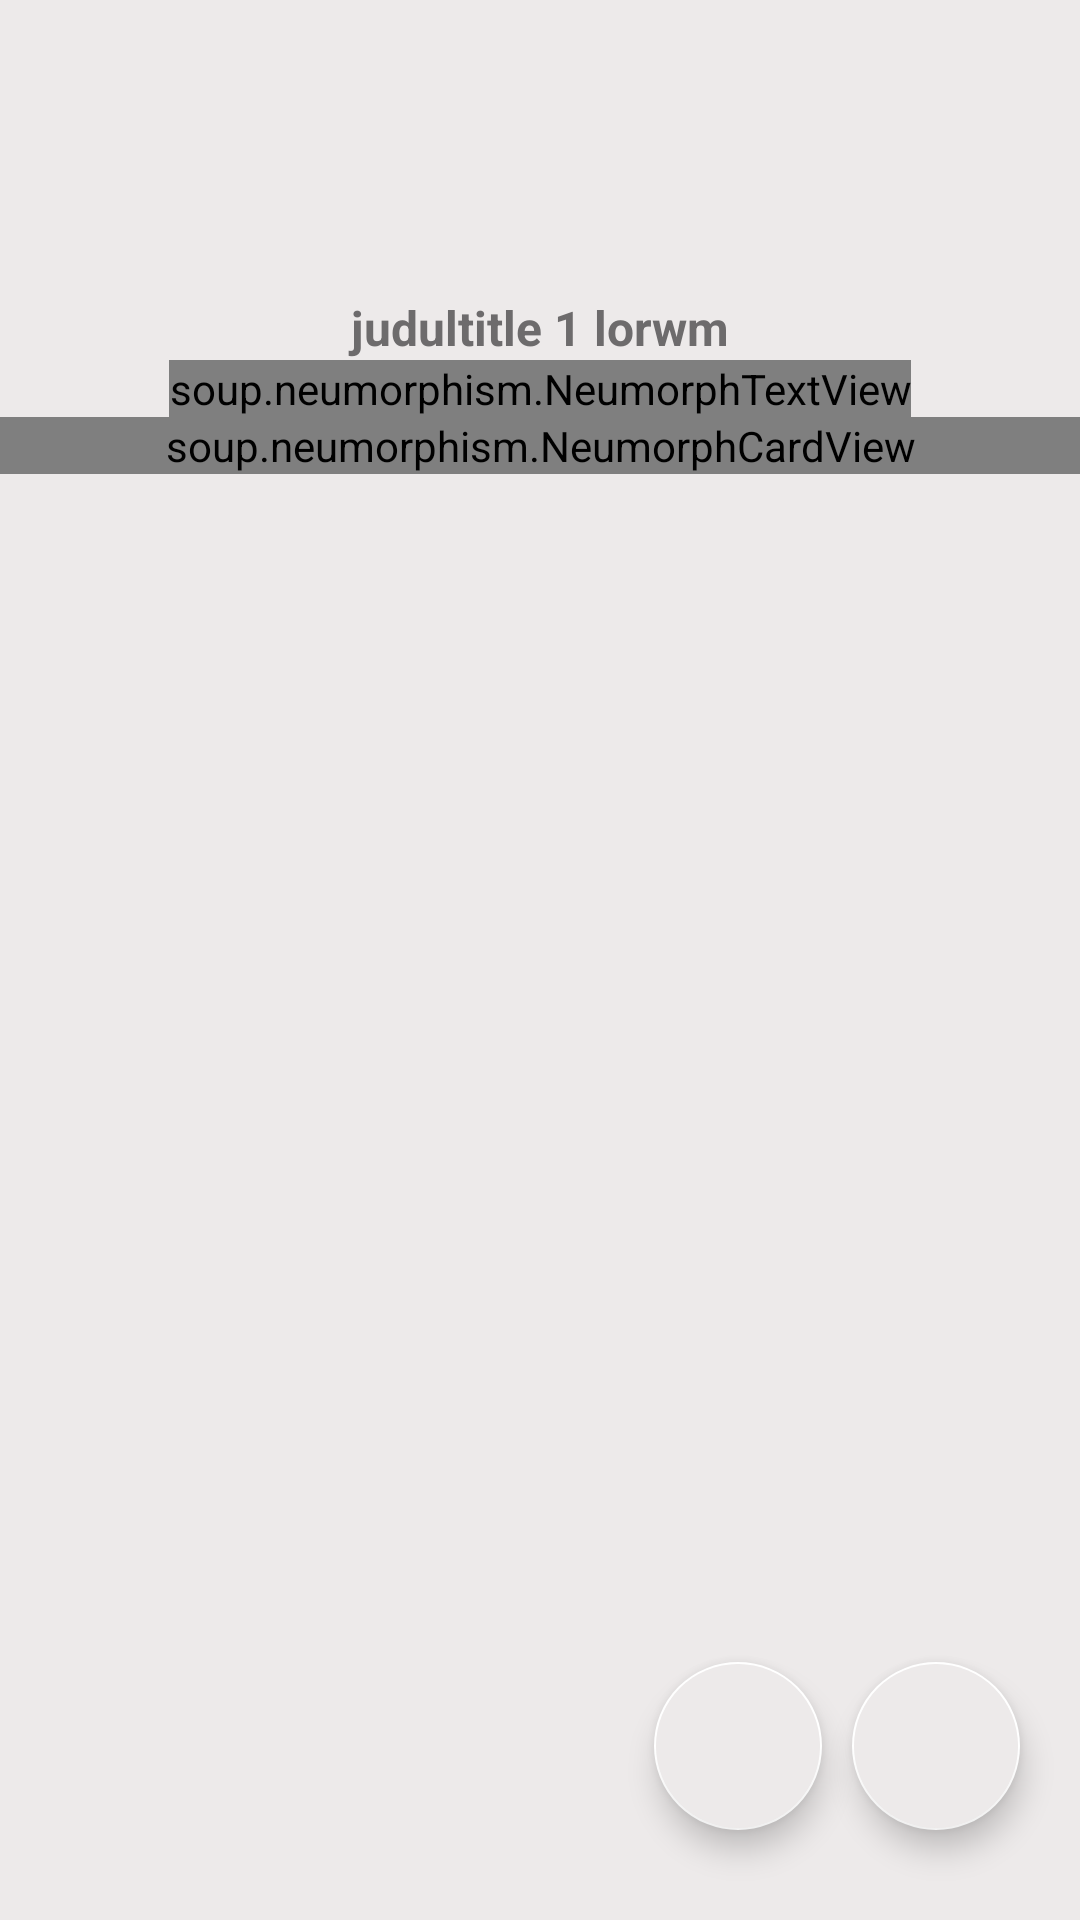

The Android layout XML behind this screen, and the referenced resources:
<!-- AndroidManifest.xml: application theme Theme.Catats -->
<!-- res/layout/activity_content.xml -->
<?xml version="1.0" encoding="utf-8"?>
<androidx.constraintlayout.widget.ConstraintLayout xmlns:android="http://schemas.android.com/apk/res/android"
    xmlns:app="http://schemas.android.com/apk/res-auto"
    xmlns:tools="http://schemas.android.com/tools"
    android:layout_width="match_parent"
    android:layout_height="match_parent"
    android:background="@color/background"
    android:fitsSystemWindows="true"
    android:id="@+id/content_layout"
    tools:context=".ContentActivity">

    <LinearLayout
        android:layout_width="match_parent"
        android:layout_height="600dp"
        app:layout_constraintBottom_toBottomOf="parent"
        app:layout_constraintEnd_toEndOf="parent"
        app:layout_constraintStart_toStartOf="parent"
        app:layout_constraintTop_toTopOf="parent">

        <RelativeLayout
            android:id="@+id/layoutDetail"
            android:layout_width="wrap_content"
            android:layout_height="wrap_content"
            app:layout_constraintEnd_toEndOf="parent"
            app:layout_constraintStart_toStartOf="parent">


            <EditText
                android:id="@+id/judulDetail"
                android:layout_width="match_parent"
                android:layout_height="100dp"
                android:layout_marginHorizontal="30dp"
                android:autofillHints="false"
                android:background="@null"
                android:backgroundTint="@color/gray"
                android:gravity="center_horizontal|bottom"
                android:text="judultitle 1 lorwm"
                android:textColor="@color/text_gray"
                android:textColorHighlight="@color/gray"
                android:textCursorDrawable="@null"
                android:textSize="16dp"
                android:textStyle="bold"

                />

            <soup.neumorphism.NeumorphTextView
                android:id="@+id/tanggalDetail"
                android:layout_width="wrap_content"
                android:layout_height="wrap_content"
                android:layout_below="@+id/judulDetail"
                android:layout_centerHorizontal="true"
                android:textColor="@color/text_gray"
                android:gravity="center_horizontal"
                android:text="21/10/2022"
                android:textSize="10dp" />

            <soup.neumorphism.NeumorphCardView
                android:id="@+id/neumorphCardView"
                android:layout_width="500dp"
                android:layout_height="wrap_content"
                android:layout_below="@+id/tanggalDetail"
                android:layout_centerHorizontal="true"
                android:gravity="center_horizontal"
                app:neumorph_shapeType="pressed">

                <EditText
                    android:id="@+id/isi"
                    android:layout_width="match_parent"
                    android:layout_height="wrap_content"
                    android:layout_gravity="center|start"
                    android:layout_margin="20dp"
                    android:autofillHints="false"
                    android:background="@null"
                    android:textColor="@color/text_gray"
                    android:backgroundTint="@color/gray"
                    android:text="slckmlsckslckcklsjcsjx cjslcjslcjsl scsjkcsjclsjc scjslcjslc sjcklsjclscj scjslcjls cjskcjskc cjslcjsk sjcksjcsk jscksj"
                    android:textColorHighlight="@color/gray"
                    android:textCursorDrawable="@null"
                    android:textSize="14dp"
                    tools:ignore="LabelFor,RtlCompat"

                    />
            </soup.neumorphism.NeumorphCardView>
        </RelativeLayout>
    </LinearLayout>
    <com.google.android.material.floatingactionbutton.FloatingActionButton
        android:id="@+id/fab_edit"
        android:layout_width="wrap_content"
        android:layout_height="wrap_content"
        android:layout_alignParentEnd="true"
        android:layout_marginVertical="30dp"
        android:layout_marginStart="10dp"
        android:layout_marginEnd="20dp"
        android:backgroundTint="@color/background"
        android:contentDescription="@string/edit_and_save_button"
        android:src="@drawable/ic_baseline_edit_24"
        app:layout_constraintBottom_toBottomOf="parent"
        android:hapticFeedbackEnabled="true"
        app:layout_constraintEnd_toEndOf="parent" />

    <com.google.android.material.floatingactionbutton.FloatingActionButton
        android:id="@+id/fab_delete"
        android:layout_width="wrap_content"
        android:layout_height="wrap_content"
        android:layout_marginVertical="30dp"
        android:layout_marginEnd="10dp"
        android:layout_toStartOf="@+id/fab_edit"
        android:backgroundTint="@color/background"
        android:contentDescription="@string/delete_button"
        android:src="@drawable/ic_baseline_delete_24"
        app:layout_constraintBottom_toBottomOf="parent"
        android:hapticFeedbackEnabled="true"
        app:layout_constraintEnd_toStartOf="@+id/fab_edit" />

</androidx.constraintlayout.widget.ConstraintLayout>
<!-- resources referenced by this layout -->
<resources>
  <color name="background">#EDEAEA</color>
  <color name="gray">#d4d6d5</color>
  <color name="text_gray">#6d6b6c</color>
  <string name="delete_button">delete</string>
  <string name="edit_and_save_button">Edit and save button</string>
  <style name="Theme.Catats" parent="Theme.MaterialComponents.Light.NoActionBar">
          
          <item name="colorPrimary">@color/purple_500</item>
          <item name="colorPrimaryVariant">@color/background</item>
          <item name="colorOnPrimary">@color/sky_blue</item>
          
          <item name="colorSecondary">@color/white</item>
          <item name="colorSecondaryVariant">@color/green</item>
          <item name="colorOnSecondary">@color/black</item>
          
          <item name="android:statusBarColor" tools:targetApi="l">?attr/colorPrimaryVariant</item>
          
      </style>
  <color name="purple_500">#FF6200EE</color>
  <color name="sky_blue">#73cffa</color>
  <color name="white">#FFFFFFFF</color>
  <color name="green">#34eb59</color>
  <color name="black">#FF000000</color>
</resources>
